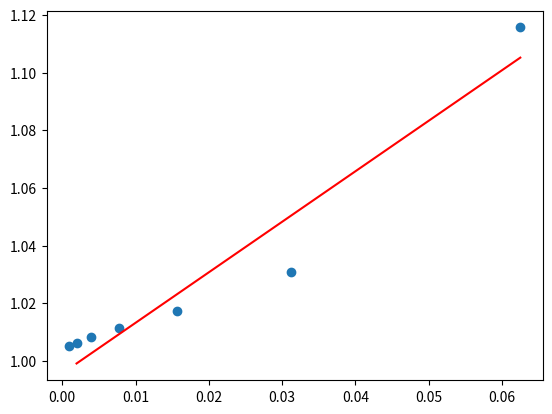

Python code for this plot:
import numpy as np
from matplotlib.pyplot import imshow
import matplotlib.pyplot as plt
import random
from matplotlib import colors
from scipy.stats import linregress

variables = [16,32,64,128,256,512,1024]
alphaList = [[1.3509002337195364, 1.1882181106534335, 1.13463774563814, 1.1054291416774866, 1.086528510949479, 1.0726906328418837, 1.0640165947733593, 1.0570304997752327, 1.05105674235585, 1.0461015480454876], [1.0424423519347175, 1.0390055953392077, 1.0359065659903681, 1.0331331462908768, 1.0306676997801236, 1.028449976244619, 1.0267281995055582, 1.024918785574706, 1.0237504490775233, 1.0223641339390246], [1.0212103387678773, 1.0199941168292928, 1.0190677010833227, 1.0182009377865366, 1.0173233762435478, 1.01649718075064, 1.0157669124198092, 1.015090334834977, 1.01442244768777, 1.0138835810998514], [1.013412854260507, 1.0128576392614788, 1.0124752259007048, 1.0119837053789147, 1.01151754837569, 1.0111309479678339, 1.0107225205520975, 1.0104160684558456, 1.0100742469878807, 1.009789000683325], [1.0095101479750301, 1.0091680999008092, 1.008854096351931, 1.0085932469127894, 1.0083650364212693, 1.0081033003635929, 1.007891410835, 1.0076360592906421, 1.0074368128262075, 1.0072149917777633], [1.0070565526299013, 1.0068605289409756, 1.0066898820869035, 1.0065355503575684, 1.0063628337003068, 1.0061962355251546, 1.00603689754973, 1.005892468889596, 1.0057264518089086, 1.0056135875686136], [1.0054802784465584, 1.0053466421160238, 1.005236959792005, 1.0051225868259526, 1.0050076568365647, 1.0049028301617124, 1.0047919680967619, 1.0046917423574326, 1.004594727839636, 1.004496047087162]]
#alphaList = [[1.329762054705462, 1.1889011896666357, 1.1338953560640204, 1.1046352375391983, 1.086611822712417, 1.0743893831582987, 1.0649115800660502, 1.0564862310104333, 1.0515378922493417, 1.0467866915690256], [1.0427394858124164, 1.039036072980464, 1.0363810809376748, 1.0335616327041204, 1.0308816743052733, 1.028499720572821, 1.0266669950499163, 1.0252380390982785, 1.0234920254073636, 1.0222648154090452], [1.0213636132117074, 1.020215159047577, 1.0191602731125342, 1.018117118161689, 1.0172326967313854, 1.0163906388525783, 1.0157115885891668, 1.0150587014724055, 1.0144683439076008, 1.0139024312702622], [1.013459816656455, 1.0128675292610059, 1.0124130261806639, 1.011954022211392, 1.0115058825646526, 1.0110362264816068, 1.0106637449388967, 1.0102706447680883, 1.009948610706958, 1.0096186762674821], [1.00934413975353, 1.0091010721337783, 1.008779802486661, 1.008523748611142, 1.0083069494927226, 1.0080613978984578, 1.0078014255041663, 1.007615537361106, 1.0074071590355815, 1.0071692351385875], [1.0069967178776775, 1.006821493880038, 1.0066542479866416, 1.0064895656275707, 1.0063124759927313, 1.006154965914846, 1.0060285515507212, 1.005895183335797, 1.0057239378030813, 1.0055921759018247], [1.0054813140620174, 1.0053708161830492, 1.005225028229648, 1.0051352055577236, 1.0050111831476662, 1.0049106217045203, 1.004816463826947, 1.0047104592462575, 1.0046181923744784, 1.0045017165021122]]
meanList = []
Ninverse = []
for j in range(len(variables)):
    mean = 0
    Ninverse.append(1/variables[j])
    for i in range(10):
        mean = mean + alphaList[j][i]
    meanList.append(mean/10)
new_Ninverse = []
new_meanList = []
D = []

for i in range(len(variables)-1):
    new_Ninverse.append(Ninverse[i]) 
    new_meanList.append(meanList[i])
slope, intercept, r, p, se = linregress(new_Ninverse,new_meanList)
for i in range(len(variables)-1):
    D.append(intercept+Ninverse[i]*slope)

plt.scatter(Ninverse,meanList)
plt.plot(new_Ninverse,D,'r')
plt.show()
print(slope)



a = [[1.3509002337195364, 1.1882181106534335, 1.13463774563814, 1.1054291416774866, 1.086528510949479, 1.0726906328418837, 1.0640165947733593, 1.0570304997752327, 1.05105674235585, 1.0461015480454876], [1.0424423519347175, 1.0390055953392077, 1.0359065659903681, 1.0331331462908768, 1.0306676997801236, 1.028449976244619, 1.0267281995055582, 1.024918785574706, 1.0237504490775233, 1.0223641339390246], [1.0212103387678773, 1.0199941168292928, 1.0190677010833227, 1.0182009377865366, 1.0173233762435478, 1.01649718075064, 1.0157669124198092, 1.015090334834977, 1.01442244768777, 1.0138835810998514], [1.013412854260507, 1.0128576392614788, 1.0124752259007048, 1.0119837053789147, 1.01151754837569, 1.0111309479678339, 1.0107225205520975, 1.0104160684558456, 1.0100742469878807, 1.009789000683325], [1.0095101479750301, 1.0091680999008092, 1.008854096351931, 1.0085932469127894, 1.0083650364212693, 1.0081033003635929, 1.007891410835, 1.0076360592906421, 1.0074368128262075, 1.0072149917777633], [1.0070565526299013, 1.0068605289409756, 1.0066898820869035, 1.0065355503575684, 1.0063628337003068, 1.0061962355251546, 1.00603689754973, 1.005892468889596, 1.0057264518089086, 1.0056135875686136], [1.0054802784465584, 1.0053466421160238, 1.005236959792005, 1.0051225868259526, 1.0050076568365647, 1.0049028301617124, 1.0047919680967619, 1.0046917423574326, 1.004594727839636, 1.004496047087162]]